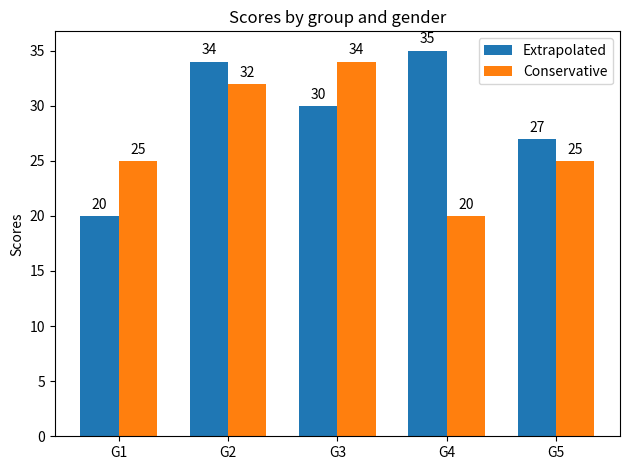

This chart was generated by the following Python code:
import matplotlib
import matplotlib.pyplot as plt
import numpy as np


labels = ['G1', 'G2', 'G3', 'G4', 'G5']
men_means = [20, 34, 30, 35, 27]
women_means = [25, 32, 34, 20, 25]

x = np.arange(len(labels))  # the label locations
width = 0.35  # the width of the bars

fig, ax = plt.subplots()
rects1 = ax.bar(x - width/2, men_means, width, label='Extrapolated')
rects2 = ax.bar(x + width/2, women_means, width, label='Conservative')

# Add some text for labels, title and custom x-axis tick labels, etc.
ax.set_ylabel('Scores')
ax.set_title('Scores by group and gender')
ax.set_xticks(x)
ax.set_xticklabels(labels)
ax.legend()


def autolabel(rects):
    """Attach a text label above each bar in *rects*, displaying its height."""
    for rect in rects:
        height = rect.get_height()
        ax.annotate('{}'.format(height),
                    xy=(rect.get_x() + rect.get_width() / 2, height),
                    xytext=(0, 3),  # 3 points vertical offset
                    textcoords="offset points",
                    ha='center', va='bottom')


autolabel(rects1)
autolabel(rects2)

fig.tight_layout()

plt.show()